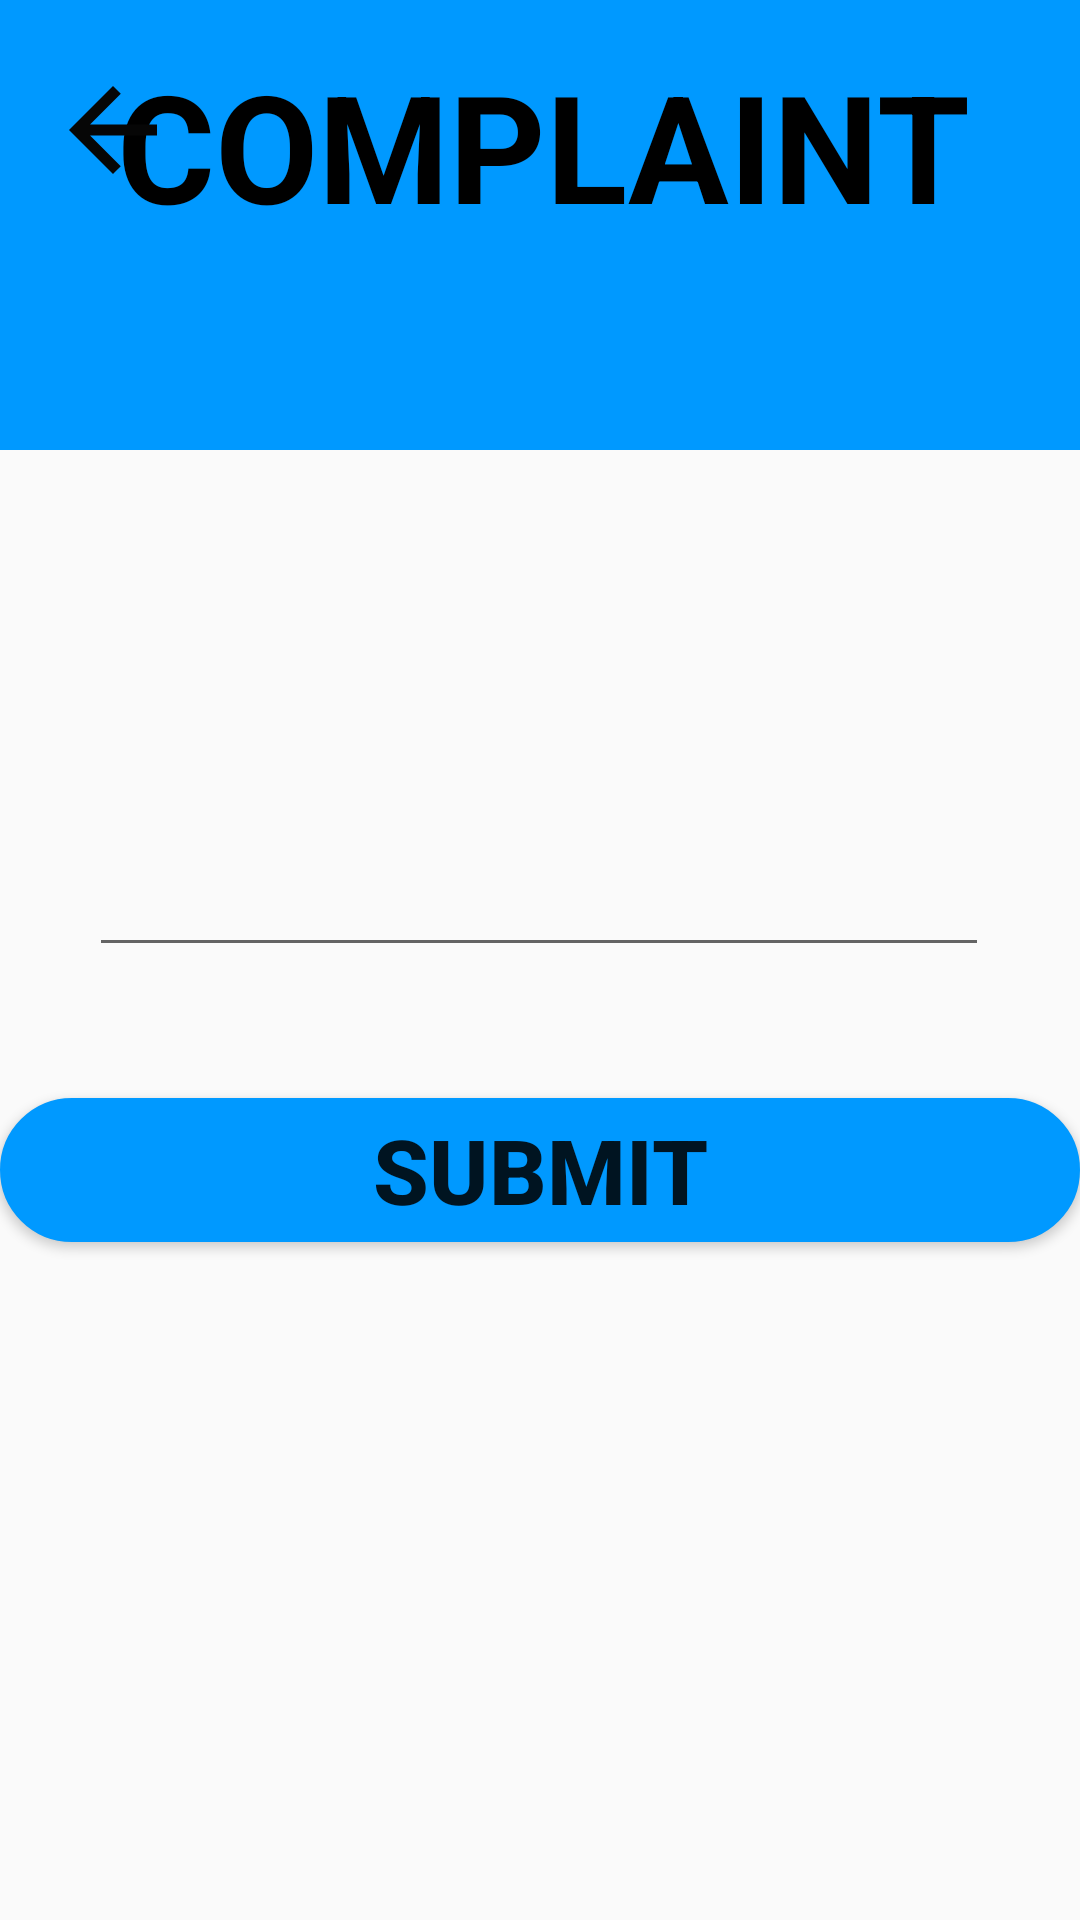

Here is an Android app screen rendered from its layout file. Give the layout XML and the strings, colors and styles it references.
<!-- AndroidManifest.xml: application theme Theme.LoginPage -->
<!-- res/layout/activity_complaint.xml -->
<?xml version="1.0" encoding="utf-8"?>
<androidx.constraintlayout.widget.ConstraintLayout xmlns:android="http://schemas.android.com/apk/res/android"
    xmlns:app="http://schemas.android.com/apk/res-auto"
    xmlns:tools="http://schemas.android.com/tools"
    android:layout_width="match_parent"
    android:layout_height="match_parent"
    tools:context=".Complaint">

    <View
        android:id="@+id/topView"
        android:layout_width="0dp"
        android:layout_height="150dp"
        android:background="@color/colorPrimary"
        app:layout_constraintEnd_toEndOf="parent"
        app:layout_constraintStart_toStartOf="parent"
        app:layout_constraintTop_toTopOf="parent" />

    <TextView
        android:layout_width="285dp"
        android:layout_height="63dp"
        android:layout_marginEnd="36dp"
        android:text="COMPLAINT"
        android:textColor="@color/black"
        android:textSize="50sp"
        android:textStyle="bold"
        app:layout_constraintBottom_toBottomOf="parent"
        app:layout_constraintEnd_toEndOf="parent"
        app:layout_constraintHorizontal_bias="0.847"
        app:layout_constraintLeft_toLeftOf="parent"
        app:layout_constraintRight_toRightOf="parent"
        app:layout_constraintTop_toTopOf="parent"
        app:layout_constraintVertical_bias="0.026" />

    <ImageView
        android:id="@+id/comp_backbtn"
        android:layout_width="75dp"
        android:layout_height="44dp"
        android:src="@drawable/arrow_back_white"
        app:layout_constraintBottom_toBottomOf="parent"
        app:layout_constraintEnd_toEndOf="parent"
        app:layout_constraintHorizontal_bias="0.0"
        app:layout_constraintStart_toStartOf="parent"
        app:layout_constraintTop_toTopOf="parent"
        app:layout_constraintVertical_bias="0.036" />

    <EditText
        android:id="@+id/CompTxt"
        android:layout_width="300dp"
        android:layout_height="165dp"
        android:textSize="25sp"
        app:layout_constraintBottom_toBottomOf="parent"
        app:layout_constraintEnd_toEndOf="parent"
        app:layout_constraintHorizontal_bias="0.495"
        app:layout_constraintLeft_toLeftOf="parent"
        app:layout_constraintRight_toRightOf="parent"
        app:layout_constraintStart_toStartOf="parent"
        app:layout_constraintTop_toTopOf="parent"
        app:layout_constraintVertical_bias="0.331" />

    <Button
        android:id="@+id/Compsubmit_btn"
        android:layout_width="0dp"
        android:layout_height="wrap_content"
        android:background="@drawable/round_bg"
        android:text="SUBMIT"
        android:textSize="30sp"
        android:textStyle="bold"
        app:layout_constraintBottom_toBottomOf="parent"
        app:layout_constraintEnd_toEndOf="parent"
        app:layout_constraintHorizontal_bias="0.0"
        app:layout_constraintLeft_toLeftOf="parent"
        app:layout_constraintRight_toRightOf="parent"
        app:layout_constraintStart_toStartOf="parent"
        app:layout_constraintTop_toTopOf="parent"
        app:layout_constraintVertical_bias="0.618" />

</androidx.constraintlayout.widget.ConstraintLayout>
<!-- resources referenced by this layout -->
<resources>
  <color name="black">#FF000000</color>
  <color name="colorPrimary">#0099ff</color>
  <!-- drawable arrow_back_white (drawable) -->
  <vector android:height="50dp" android:tint="#060606"
      android:viewportHeight="24" android:viewportWidth="24"
      android:width="50dp" xmlns:android="http://schemas.android.com/apk/res/android">
      <path android:fillColor="@android:color/white" android:pathData="M20,11H7.83l5.59,-5.59L12,4l-8,8 8,8 1.41,-1.41L7.83,13H20v-2z"/>
  </vector>
  <!-- drawable round_bg (drawable) -->
  <?xml version="1.0" encoding="utf-8"?>
  <shape xmlns:android="http://schemas.android.com/apk/res/android">
      <solid android:color="@color/colorPrimary"/>
  
      <corners android:radius="100dp"/>
  
      <stroke android:color="@color/colorPrimary"
          android:width="1dp"/>
      <corners android:radius="100dp"/>
  </shape>
  <style name="Theme.LoginPage" parent="Theme.AppCompat.Light.NoActionBar">
          
          <item name="colorPrimary">@color/purple_500</item>
          <item name="colorPrimaryVariant">@color/purple_700</item>
          <item name="colorOnPrimary">@color/white</item>
          
          <item name="colorSecondary">@color/teal_200</item>
          <item name="colorSecondaryVariant">@color/teal_700</item>
          <item name="colorOnSecondary">@color/black</item>
          
          <item name="android:statusBarColor" tools:targetApi="l">?attr/colorPrimaryVariant</item>
          
      </style>
  <color name="purple_500">#FF6200EE</color>
  <color name="purple_700">#0099ff</color>
  <color name="white">#FFFFFFFF</color>
  <color name="teal_200">#FF03DAC5</color>
  <color name="teal_700">#FF018786</color>
</resources>
